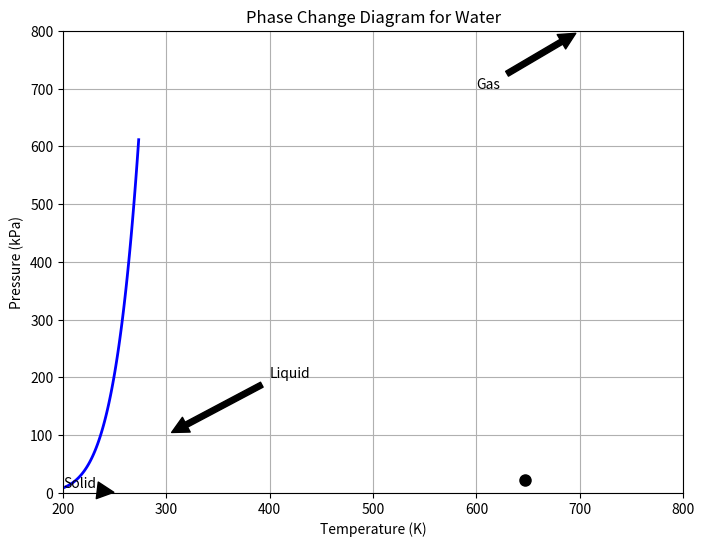

This chart was generated by the following Python code:
import matplotlib.pyplot as plt
import numpy as np

# Define the temperature and pressure ranges for the phase change diagram
Tmin, Tmax = 200, 800  # in K
Pmin, Pmax = 0, 800  # in kPa

# Define the critical point of water
Tc, Pc = 647.096, 22.064  # in K and MPa

# Define the slope of the liquid-vapor coexistence curve
m = Pc / (Tc ** 0.5)

# Define the temperature and pressure values for the triple point and the critical point
Tp = 273.16  # in K
Pp = 611.73  # in Pa
Tc = 647.096  # in K
Pc = 22.064  # in MPa

# Plot the phase change diagram
fig, ax = plt.subplots(figsize=(8, 6))

# Plot the solid-liquid coexistence curve
Tsl = np.linspace(Tmin, Tp, 100)
Psl = Pp * np.exp((-(1/Tsl)+(1/Tp))*3170)
ax.plot(Tsl, Psl, 'b-', linewidth=2)

# Plot the liquid-vapor coexistence curve
Tlv = np.linspace(Tmin, Tc, 100)
Plv = np.exp(34.541-(5107.3/Tlv))
ax.plot(Tlv, Plv, 'b-', linewidth=2)

# Plot the critical point
ax.plot(Tc, Pc, 'ko', markersize=8)

# Label the plot
ax.set_xlim(Tmin, Tmax)
ax.set_ylim(Pmin, Pmax)
ax.set_xlabel('Temperature (K)')
ax.set_ylabel('Pressure (kPa)')
ax.set_title('Phase Change Diagram for Water')

ax.annotate('Liquid', xy=(300, 100), xytext=(400, 200),
            arrowprops=dict(facecolor='black', shrink=0.05))
ax.annotate('Solid', xy=(250, 1), xytext=(200, 10),
            arrowprops=dict(facecolor='black', shrink=0.05))
ax.annotate('Gas', xy=(700, 800), xytext=(600, 700),
            arrowprops=dict(facecolor='black', shrink=0.05))

ax.grid()

plt.show()
